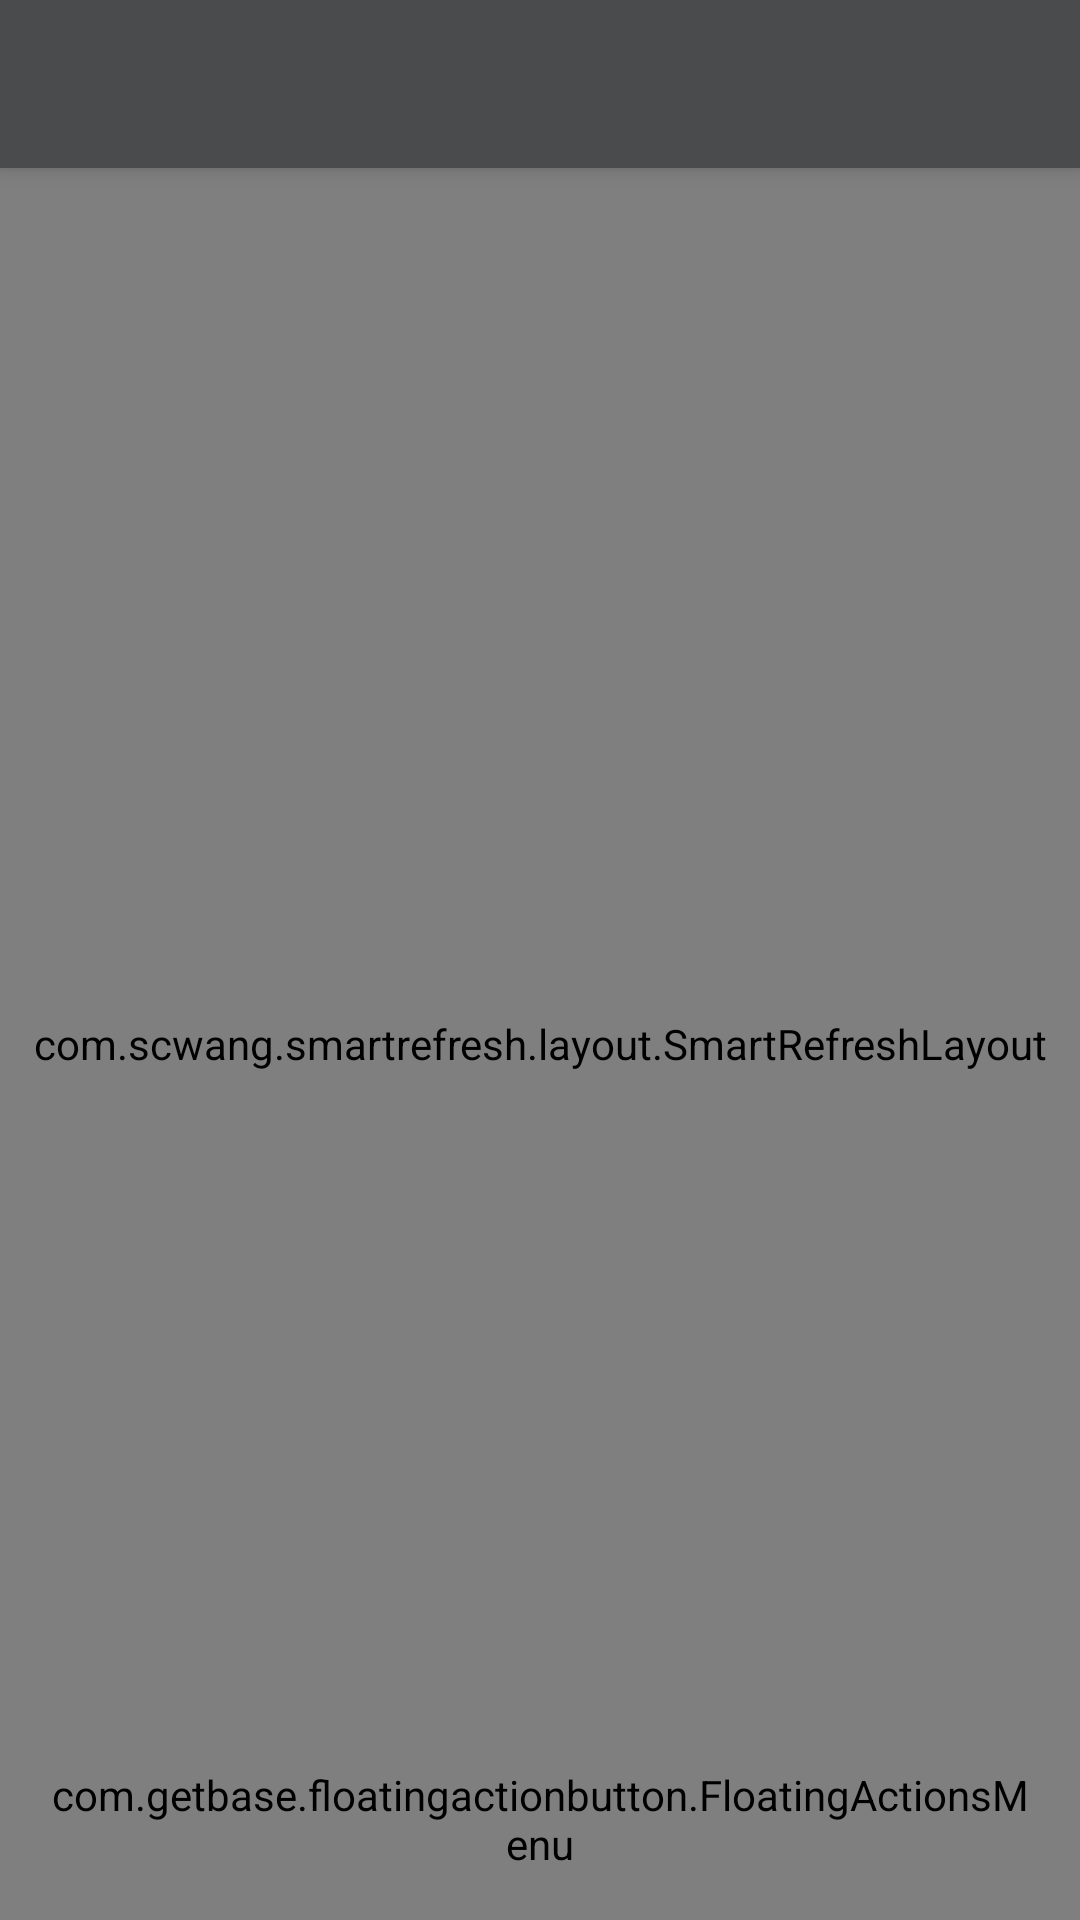

Reconstruct the res/layout file that produces this screen, plus the resources it refers to.
<!-- AndroidManifest.xml: activity theme AppTheme.NoActionBar -->
<!-- res/layout/activity_main.xml -->
<?xml version="1.0" encoding="utf-8"?>
<android.support.v4.widget.DrawerLayout xmlns:android="http://schemas.android.com/apk/res/android"
    xmlns:app="http://schemas.android.com/apk/res-auto"
    xmlns:tools="http://schemas.android.com/tools"
    android:id="@+id/drawer_layout"
    android:layout_width="match_parent"
    android:layout_height="match_parent"
    tools:openDrawer="start">

    <android.support.design.widget.CoordinatorLayout
        android:layout_width="match_parent"
        android:layout_height="match_parent">

        <android.support.design.widget.AppBarLayout
            android:layout_width="match_parent"
            android:layout_height="wrap_content"
            android:theme="@style/AppTheme.AppBarOverlay">

            <android.support.v7.widget.Toolbar
                android:id="@+id/toolbar"
                android:layout_width="match_parent"
                android:layout_height="?attr/actionBarSize"
                android:background="?attr/colorPrimary"
                app:popupTheme="@style/AppTheme.PopupOverlay" />
        </android.support.design.widget.AppBarLayout>

        <android.support.constraint.ConstraintLayout
            android:layout_width="match_parent"
            android:layout_height="match_parent"
            app:layout_behavior="@string/appbar_scrolling_view_behavior">

            <com.scwang.smartrefresh.layout.SmartRefreshLayout
                android:id="@+id/main_refresh"
                android:layout_width="match_parent"
                android:layout_height="match_parent"
                app:srlEnablePreviewInEditMode="true">

                <RelativeLayout
                    android:id="@+id/contentMain"
                    android:layout_width="match_parent"
                    android:layout_height="match_parent">

                    <android.support.design.card.MaterialCardView
                        android:id="@+id/airQualityContainer"
                        android:layout_width="match_parent"
                        android:layout_height="60dp"
                        app:cardCornerRadius="@dimen/corner_radius"
                        app:cardElevation="@dimen/elevation"
                        app:cardUseCompatPadding="true">

                        <GridLayout
                            android:layout_width="match_parent"
                            android:layout_height="match_parent"
                            android:columnCount="4"
                            android:rowCount="2">

                            <TextView
                                android:layout_row="0"
                                android:layout_rowWeight="1"
                                android:layout_column="0"
                                android:layout_columnWeight="1"
                                android:gravity="center"
                                android:text="温度"
                                android:textColor="@color/fontGray"
                                android:textSize="@dimen/font_four" />

                            <TextView
                                android:layout_row="0"
                                android:layout_rowWeight="1"
                                android:layout_column="1"
                                android:layout_columnWeight="1"
                                android:gravity="center"
                                android:text="湿度"
                                android:textColor="@color/fontGray"
                                android:textSize="@dimen/font_four" />

                            <TextView
                                android:layout_row="0"
                                android:layout_rowWeight="1"
                                android:layout_column="2"
                                android:layout_columnWeight="1"
                                android:gravity="center"
                                android:text="PM2.5"
                                android:textColor="@color/fontGray"
                                android:textSize="@dimen/font_four" />

                            <TextView
                                android:layout_row="0"
                                android:layout_rowWeight="1"
                                android:layout_column="3"
                                android:layout_columnWeight="1"
                                android:gravity="center"
                                android:text="二氧化碳"
                                android:textColor="@color/fontGray"
                                android:textSize="@dimen/font_four" />

                            <TextView
                                android:id="@+id/temp"
                                android:layout_row="1"
                                android:layout_rowWeight="1"
                                android:layout_column="0"
                                android:layout_columnWeight="1"
                                android:gravity="center"
                                android:textColor="@color/fontBlueBlack"
                                android:textSize="@dimen/font_one" />

                            <TextView
                                android:id="@+id/humidity"
                                android:layout_row="1"
                                android:layout_rowWeight="1"
                                android:layout_column="1"
                                android:layout_columnWeight="1"
                                android:gravity="center"
                                android:textColor="@color/fontBlueBlack"
                                android:textSize="@dimen/font_one" />

                            <TextView
                                android:id="@+id/pm25"
                                android:layout_row="1"
                                android:layout_rowWeight="1"
                                android:layout_column="2"
                                android:layout_columnWeight="1"
                                android:gravity="center"
                                android:textColor="@color/fontBlueBlack"
                                android:textSize="@dimen/font_one" />

                            <TextView
                                android:id="@+id/co2"
                                android:layout_row="1"
                                android:layout_rowWeight="1"
                                android:layout_column="3"
                                android:layout_columnWeight="1"
                                android:gravity="center"
                                android:textColor="@color/fontBlueBlack"
                                android:textSize="@dimen/font_one" />
                        </GridLayout>
                    </android.support.design.card.MaterialCardView>

                    <android.support.v7.widget.RecyclerView
                        android:id="@+id/daily"
                        android:layout_width="match_parent"
                        android:layout_height="match_parent"
                        android:layout_below="@id/airQualityContainer"
                        android:scrollbars="vertical"></android.support.v7.widget.RecyclerView>
                </RelativeLayout>
            </com.scwang.smartrefresh.layout.SmartRefreshLayout>

        </android.support.constraint.ConstraintLayout>

        <com.getbase.floatingactionbutton.FloatingActionsMenu
            android:id="@+id/add"
            android:layout_width="wrap_content"
            android:layout_height="wrap_content"
            android:layout_gravity="bottom|end"
            android:layout_margin="@dimen/fab_margin"
            app:fab_addButtonColorNormal="@color/colorPrimary"
            app:fab_addButtonColorPressed="@color/colorPrimaryDark"
            app:fab_addButtonPlusIconColor="@color/colorSecondary"
            app:fab_labelsPosition="left">

            <com.getbase.floatingactionbutton.FloatingActionButton
                android:id="@+id/dailyUpload"
                android:layout_width="wrap_content"
                android:layout_height="wrap_content"
                app:fab_addButtonSize="mini"
                app:fab_colorNormal="@color/colorPrimary"
                app:fab_colorPressed="@color/colorPrimaryDark"
                app:fab_icon="@drawable/food"
                app:fab_title="Label on the right" />

            <com.getbase.floatingactionbutton.FloatingActionButton
                android:id="@+id/sleepQualityUpload"
                android:layout_width="wrap_content"
                android:layout_height="wrap_content"
                app:fab_addButtonSize="mini"
                app:fab_colorNormal="@color/colorPrimary"
                app:fab_colorPressed="@color/colorPrimaryDark"
                app:fab_icon="@drawable/sleep"
                app:fab_title="Another one on the right" />

        </com.getbase.floatingactionbutton.FloatingActionsMenu>

    </android.support.design.widget.CoordinatorLayout>

    <android.support.design.widget.NavigationView
        android:id="@+id/nav_view"
        android:layout_width="wrap_content"
        android:layout_height="match_parent"
        android:layout_gravity="start"
        android:background="@color/colorPrimary"
        android:fitsSystemWindows="true"
        app:headerLayout="@layout/nav_view_header"
        app:menu="@menu/nav_view_drawer" />

</android.support.v4.widget.DrawerLayout>
<!-- res/layout/nav_view_header.xml (included above) -->
<?xml version="1.0" encoding="utf-8"?>
<FrameLayout xmlns:android="http://schemas.android.com/apk/res/android"
    xmlns:app="http://schemas.android.com/apk/res-auto"
    android:layout_width="match_parent"
    android:layout_height="@dimen/nav_header_height"
    android:background="@color/colorPrimary">

    <ImageView
        android:layout_width="match_parent"
        android:layout_height="match_parent"
        android:src="@drawable/half_mtt"
        android:scaleType="centerCrop"/>
    <RelativeLayout
        android:layout_width="match_parent"
        android:layout_height="match_parent">
        <TextView
            android:id="@+id/alias"
            android:layout_width="wrap_content"
            android:layout_height="wrap_content"
            android:layout_alignParentLeft="true"
            android:layout_alignParentBottom="true"
            android:textSize="@dimen/font_two"
            android:textColor="@color/colorPrimaryDark"/>
        <cn.carbs.android.avatarimageview.library.AvatarImageView
            android:id="@+id/avatar"
            android:visibility="invisible"
            android:layout_width="60dp"
            android:layout_height="60dp"
            android:layout_alignParentLeft="true"
            android:layout_above="@id/alias"/>
    </RelativeLayout>
</FrameLayout>
<!-- resources referenced by this layout -->
<resources>
  <color name="colorPrimary">#4a4b4c</color>
  <color name="colorPrimaryDark">#3a3b3c</color>
  <color name="colorSecondary">#efefef</color>
  <color name="fontBlueBlack">#687C81</color>
  <color name="fontGray">#B2B2B2</color>
  <dimen name="corner_radius">3dp</dimen>
  <dimen name="elevation">1dp</dimen>
  <dimen name="fab_margin">16dp</dimen>
  <dimen name="font_four">13sp</dimen>
  <dimen name="font_one">21sp</dimen>
  <dimen name="font_two">18sp</dimen>
  <dimen name="nav_header_height">200dp</dimen>
  <!-- drawable food (drawable) -->
  <vector xmlns:android="http://schemas.android.com/apk/res/android"
          android:width="24dp"
          android:height="24dp"
          android:viewportWidth="24.0"
          android:viewportHeight="24.0">
      <path
          android:fillColor="@color/colorPrimaryLight"
          android:pathData="M12,2C8.43,2 5.23,3.54 3.01,6L12,22l8.99,-16C18.78,3.55 15.57,2 12,2zM7,7c0,-1.1 0.9,-2 2,-2s2,0.9 2,2 -0.9,2 -2,2 -2,-0.9 -2,-2zM12,15c-1.1,0 -2,-0.9 -2,-2s0.9,-2 2,-2 2,0.9 2,2 -0.9,2 -2,2z"/>
  </vector>
  <!-- drawable half_mtt: jpg bitmap (drawable, 33982 bytes) -->
  <!-- drawable sleep (drawable) -->
  <vector xmlns:android="http://schemas.android.com/apk/res/android"
          android:width="24dp"
          android:height="24dp"
          android:viewportWidth="24.0"
          android:viewportHeight="24.0">
      <path
          android:fillColor="@color/colorPrimaryLight"
          android:pathData="M7,13c1.65,0 3,-1.35 3,-3S8.65,7 7,7s-3,1.35 -3,3 1.35,3 3,3zM19,7h-8v7L3,14L3,7L1,7v10h22v-6c0,-2.21 -1.79,-4 -4,-4z"/>
  </vector>
  <style name="AppTheme.AppBarOverlay" parent="ThemeOverlay.AppCompat.Dark.ActionBar" />
  <style name="AppTheme.PopupOverlay" parent="ThemeOverlay.AppCompat.Light" />
  <style name="AppTheme.NoActionBar">
          <item name="windowActionBar">false</item>
          <item name="windowNoTitle">true</item>
      </style>
</resources>
